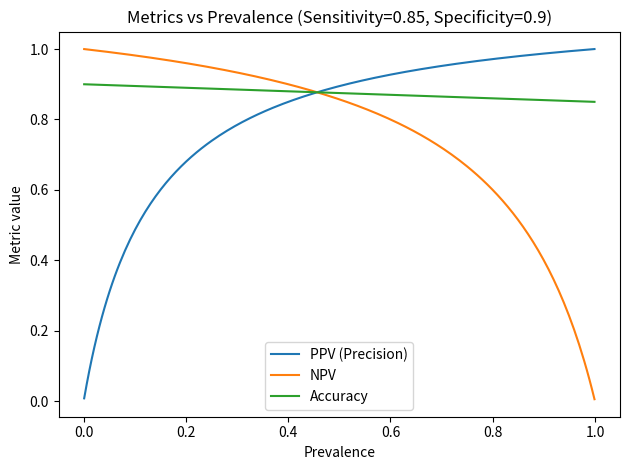
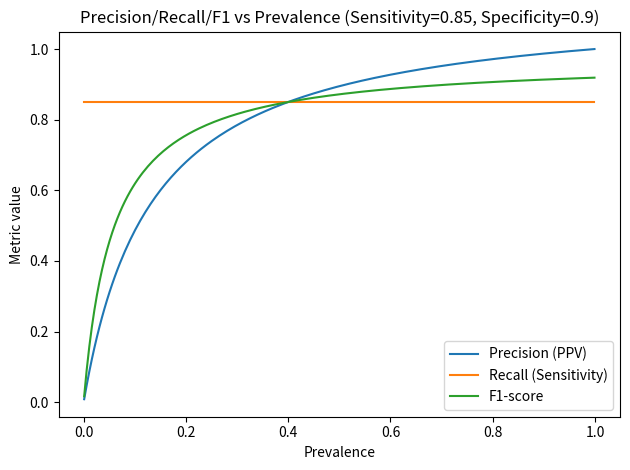

Here is the Python script that generated these plots, in order:

import numpy as np
import matplotlib.pyplot as plt
from pathlib import Path

def bayes_ppv_npv(sens, spec, prev):
    ppv = (sens*prev) / (sens*prev + (1-spec)*(1-prev) + 1e-12)
    npv = (spec*(1-prev)) / (spec*(1-prev) + (1-sens)*prev + 1e-12)
    return ppv, npv

def sweep_prevalence(sens=0.85, spec=0.90, steps=201):
    prev = np.linspace(1e-3, 0.999, steps)
    ppv = np.empty_like(prev)
    npv = np.empty_like(prev)
    acc = np.empty_like(prev)
    f1  = np.empty_like(prev)
    prec= np.empty_like(prev)
    rec = np.full_like(prev, sens)
    for i,p in enumerate(prev):
        ppv[i], npv[i] = bayes_ppv_npv(sens, spec, p)
        prec[i] = ppv[i]
        tn = spec*(1-p); tp = sens*p
        fp = (1-spec)*(1-p); fn = (1-sens)*p
        acc[i] = tp + tn
        f1[i]  = 2*prec[i]*rec[i]/(prec[i]+rec[i]+1e-12)
    return prev, ppv, npv, acc, prec, rec, f1

def main():
    outdir = Path("outputs")
    outdir.mkdir(exist_ok=True)
    sens, spec = 0.85, 0.90
    prev, ppv, npv, acc, prec, rec, f1 = sweep_prevalence(sens, spec)

    # Plot PPV/NPV/Accuracy vs Prevalence
    plt.figure()
    plt.plot(prev, ppv, label="PPV (Precision)")
    plt.plot(prev, npv, label="NPV")
    plt.plot(prev, acc, label="Accuracy")
    plt.xlabel("Prevalence")
    plt.ylabel("Metric value")
    plt.title(f"Metrics vs Prevalence (Sensitivity={sens}, Specificity={spec})")
    plt.legend()
    plt.tight_layout()
    plt.savefig(outdir / "metrics_vs_prevalence.png", dpi=160)
    plt.close()

    # Plot Precision/Recall/F1 vs Prevalence
    plt.figure()
    plt.plot(prev, prec, label="Precision (PPV)")
    plt.plot(prev, rec, label="Recall (Sensitivity)")
    plt.plot(prev, f1, label="F1-score")
    plt.xlabel("Prevalence")
    plt.ylabel("Metric value")
    plt.title(f"Precision/Recall/F1 vs Prevalence (Sensitivity={sens}, Specificity={spec})")
    plt.legend()
    plt.tight_layout()
    plt.savefig(outdir / "prf1_vs_prevalence.png", dpi=160)
    plt.close()

    # Print a small table at a few prevalences
    sample_prev = [0.01, 0.05, 0.10, 0.30, 0.50]
    print("Prevalence  PPV   NPV   Accuracy  Recall  F1")
    for p in sample_prev:
        ppv_p, npv_p = bayes_ppv_npv(sens, spec, p)
        tn = spec*(1-p); tp = sens*p
        acc_p = tp + tn
        rec_p = sens
        f1_p = 2*ppv_p*rec_p / (ppv_p + rec_p + 1e-12)
        print(f"{p:9.2f}  {ppv_p:0.3f} {npv_p:0.3f}   {acc_p:0.3f}    {rec_p:0.3f} {f1_p:0.3f}")

if __name__ == "__main__":
    main()
